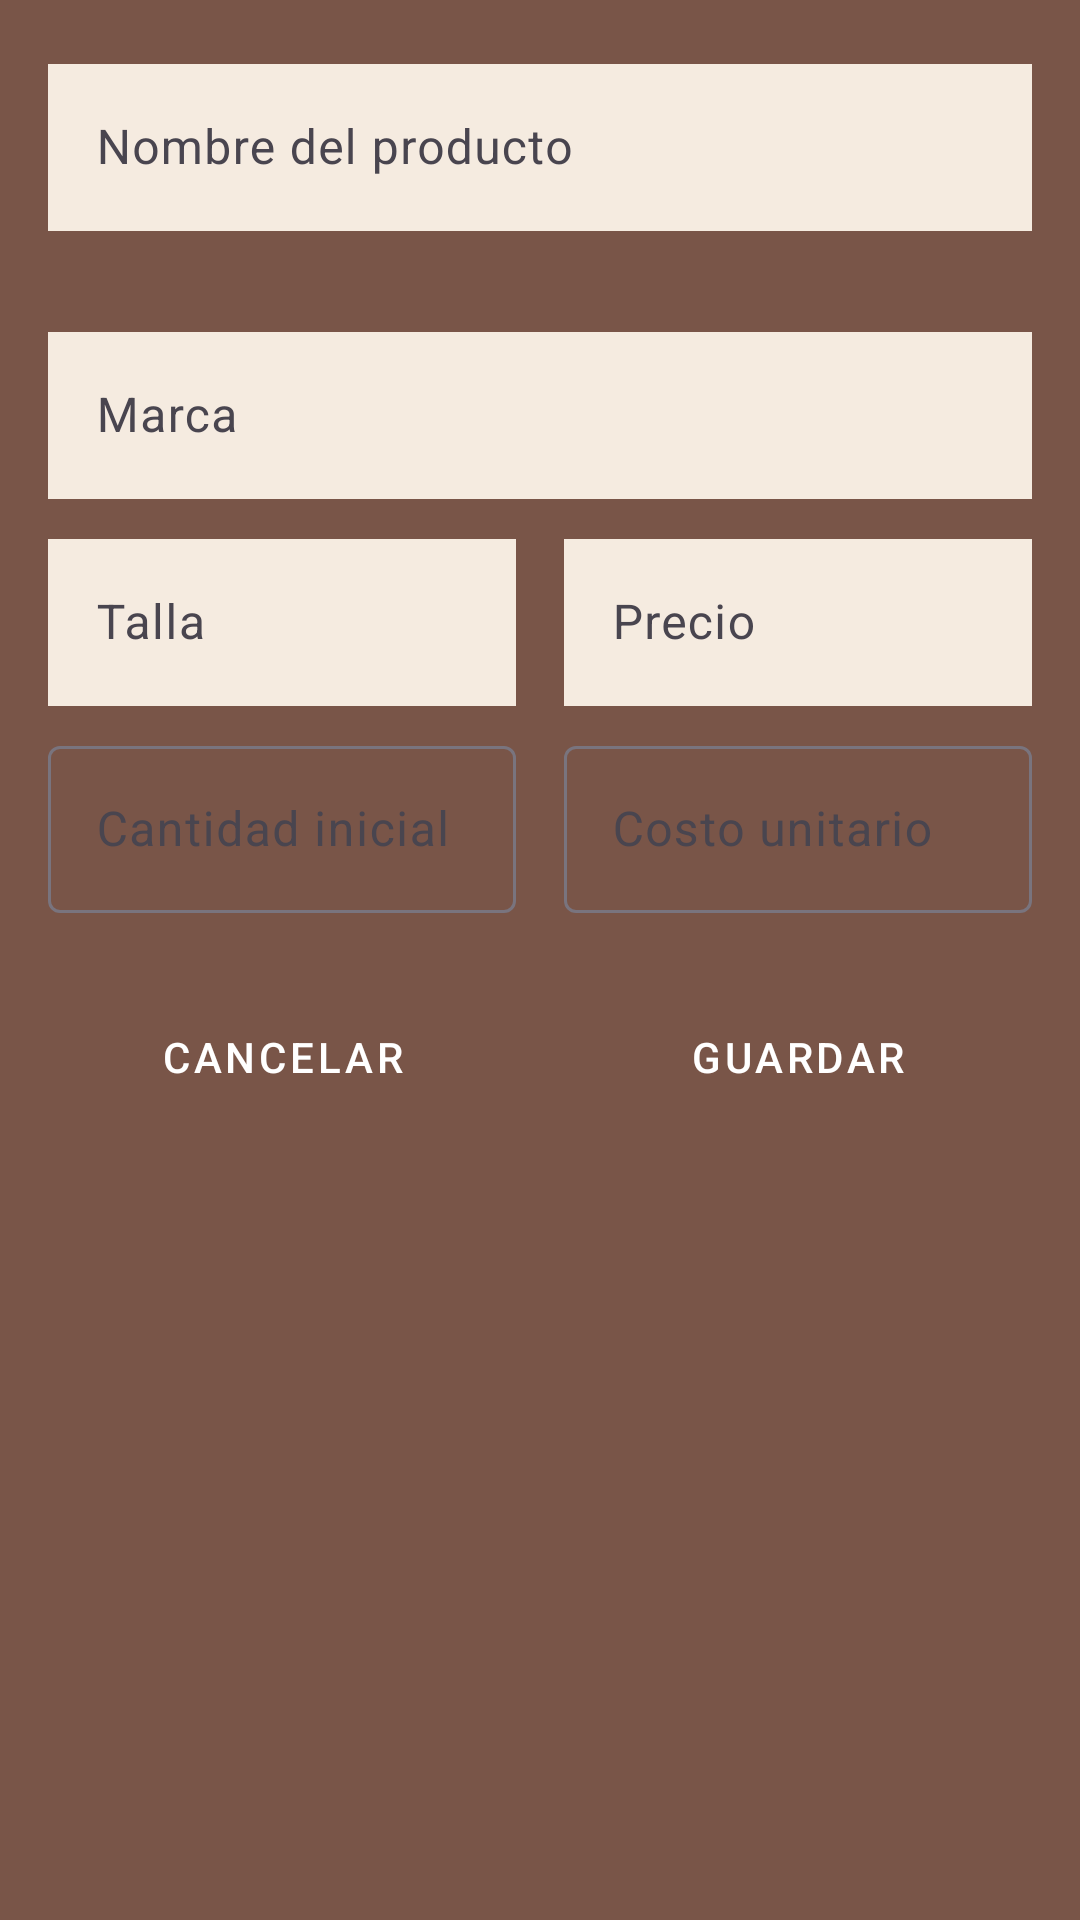

Write the Android layout XML for this screen, with the resource values it uses.
<!-- AndroidManifest.xml: application theme Theme.Zapateria_app -->
<!-- res/layout/dialog_registrar_producto.xml -->
<?xml version="1.0" encoding="utf-8"?>
<LinearLayout xmlns:android="http://schemas.android.com/apk/res/android"
    xmlns:app="http://schemas.android.com/apk/res-auto"
    android:layout_width="match_parent"
    android:layout_height="wrap_content"
    android:orientation="vertical"
    android:background="@color/dark_caramel"
    android:padding="16dp">

    
    <com.google.android.material.textfield.TextInputLayout
        android:layout_width="match_parent"
        android:layout_height="wrap_content"
        android:layout_marginBottom="8dp"
        app:errorEnabled="true">

        <com.google.android.material.textfield.TextInputEditText
            android:id="@+id/etNombreProducto"
            android:background="@color/primary_light_beige"
            android:layout_width="match_parent"
            android:layout_height="wrap_content"
            android:hint="Nombre del producto"
            android:inputType="textCapWords"/>
    </com.google.android.material.textfield.TextInputLayout>

    
    <com.google.android.material.textfield.TextInputLayout
        android:layout_width="match_parent"
        android:layout_height="wrap_content"
        android:layout_marginBottom="8dp">

        <com.google.android.material.textfield.TextInputEditText
            android:id="@+id/etMarcaProducto"
            android:layout_width="match_parent"
            android:layout_height="wrap_content"
            android:hint="Marca"
            android:background="@color/primary_light_beige"
            android:inputType="textCapWords"/>
    </com.google.android.material.textfield.TextInputLayout>

    
    <LinearLayout
        android:layout_width="match_parent"
        android:layout_height="wrap_content"
        android:orientation="horizontal"
        android:weightSum="2">

        
        <com.google.android.material.textfield.TextInputLayout
            android:layout_width="0dp"
            android:layout_height="wrap_content"
            android:layout_weight="1"
            android:layout_marginEnd="8dp">

            <com.google.android.material.textfield.TextInputEditText
                android:id="@+id/etTallaProducto"
                android:layout_width="match_parent"
                android:layout_height="wrap_content"
                android:hint="Talla"
                android:background="@color/primary_light_beige"
                android:inputType="number"/>
        </com.google.android.material.textfield.TextInputLayout>

        
        <com.google.android.material.textfield.TextInputLayout
            android:layout_width="0dp"
            android:layout_height="wrap_content"
            android:layout_weight="1"
            android:layout_marginStart="8dp">

            <com.google.android.material.textfield.TextInputEditText
                android:id="@+id/etPrecioProducto"
                android:layout_width="match_parent"
                android:layout_height="wrap_content"
                android:hint="Precio"
                android:background="@color/primary_light_beige"
                android:inputType="numberDecimal"/>
        </com.google.android.material.textfield.TextInputLayout>
    </LinearLayout>

    
    <LinearLayout
        android:layout_width="match_parent"
        android:layout_height="wrap_content"
        android:orientation="horizontal"
        android:weightSum="2"
        android:layout_marginTop="8dp">

        
        <com.google.android.material.textfield.TextInputLayout
            android:layout_width="0dp"
            android:layout_height="wrap_content"
            android:layout_weight="1"
            android:layout_marginEnd="8dp">

            <com.google.android.material.textfield.TextInputEditText
                android:id="@+id/etCantidadProducto"
                android:layout_width="match_parent"
                android:layout_height="wrap_content"
                android:hint="Cantidad inicial"
                android:inputType="number"/>
        </com.google.android.material.textfield.TextInputLayout>

        
        <com.google.android.material.textfield.TextInputLayout
            android:layout_width="0dp"
            android:layout_height="wrap_content"
            android:layout_weight="1"
            android:layout_marginStart="8dp">

            <com.google.android.material.textfield.TextInputEditText
                android:id="@+id/etCostoProducto"
                android:layout_width="match_parent"
                android:layout_height="wrap_content"
                android:hint="Costo unitario"
                android:inputType="numberDecimal"/>
        </com.google.android.material.textfield.TextInputLayout>
    </LinearLayout>

    
    <com.google.android.material.textfield.TextInputLayout
        android:layout_width="match_parent"
        android:layout_height="wrap_content"
        android:layout_marginTop="8dp"
        android:layout_marginBottom="16dp"
        android:hint="Categoría">

        <Spinner
            android:id="@+id/spinnerCategoria"
            android:background="@color/primary_light_beige"
            android:layout_width="match_parent"
            android:layout_height="wrap_content"/>
    </com.google.android.material.textfield.TextInputLayout>

    <LinearLayout
        android:layout_width="match_parent"
        android:layout_height="wrap_content"
        android:orientation="horizontal"
        android:weightSum="2">

        <Button
            android:id="@+id/btnCancelarRegistroProducto"
            android:layout_width="0dp"
            android:layout_height="48dp"
            android:layout_weight="1"
            android:layout_marginEnd="8dp"
            android:text="Cancelar"
            android:textColor="@color/white"
            android:backgroundTint="@color/warning_soft_orange"
            style="@style/Widget.MaterialComponents.Button.OutlinedButton"/>

        <Button
            android:id="@+id/btnGuardarProducto"
            android:layout_width="0dp"
            android:layout_height="48dp"
            android:layout_weight="1"
            android:layout_marginStart="8dp"
            android:text="Guardar"
            android:textColor="@color/white"
            android:backgroundTint="@color/success_soft_green"
            style="@style/Widget.MaterialComponents.Button"/>
    </LinearLayout>
</LinearLayout>
<!-- resources referenced by this layout -->
<resources>
  <color name="dark_caramel">#FF795548</color>         /* Elementos oscuros */
  <color name="primary_light_beige">#FFF5EBE0</color>  /* Fondo principal */
  <color name="success_soft_green">#FFC8E6C9</color>   /* Confirmaciones */
  <color name="warning_soft_orange">#FFFFE0B2</color>  /* Advertencias */
  <color name="white">#FFFFFFFF</color>
  <style name="Theme.Zapateria_app" parent="Base.Theme.Zapateria_app" />
  <style name="Base.Theme.Zapateria_app" parent="Theme.Material3.DayNight.NoActionBar">
          
          
      </style>
</resources>
